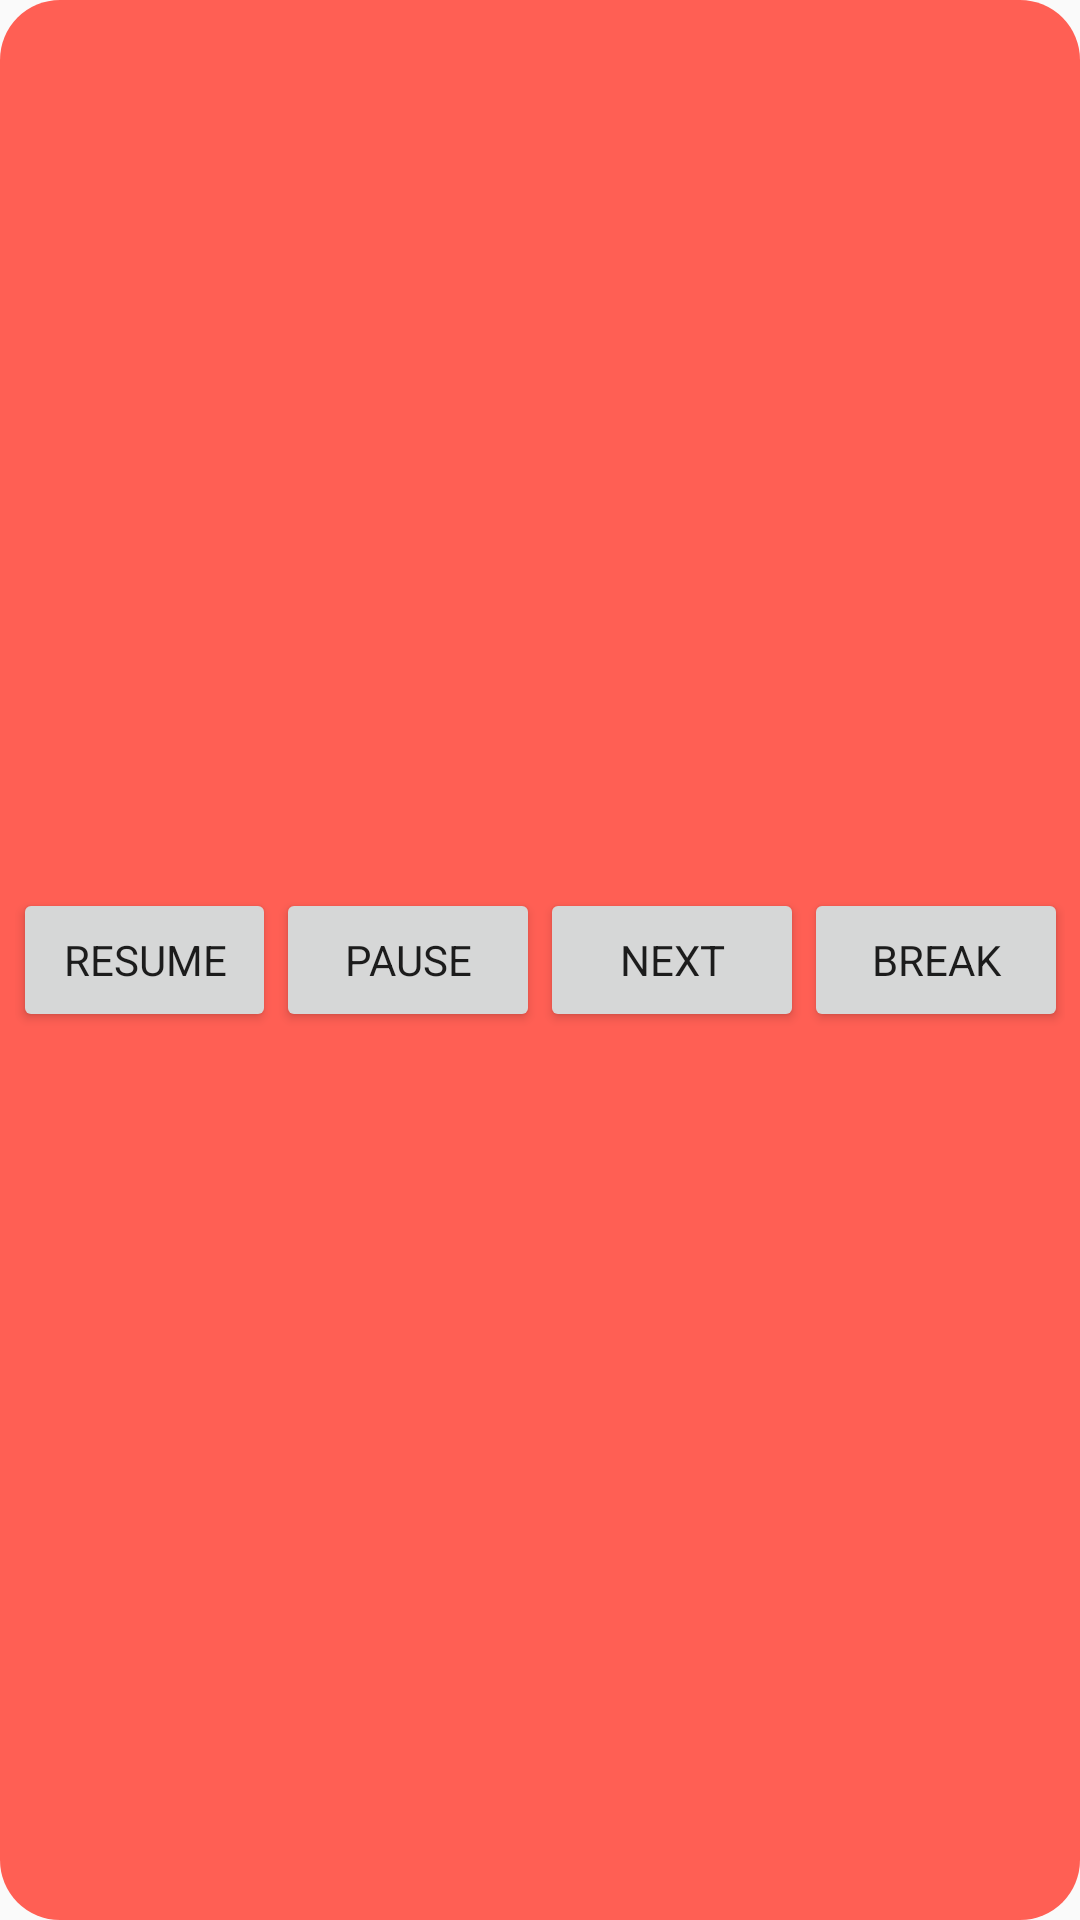

Reconstruct the res/layout file that produces this screen, plus the resources it refers to.
<!-- AndroidManifest.xml: application theme Theme.Bruhdroid -->
<!-- res/layout/debug_controller.xml -->
<?xml version="1.0" encoding="utf-8"?>
<layout>
<androidx.constraintlayout.widget.ConstraintLayout xmlns:android="http://schemas.android.com/apk/res/android"
    xmlns:app="http://schemas.android.com/apk/res-auto"
    android:layout_width="wrap_content"
    android:layout_height="wrap_content"
    android:background="@drawable/btn_rounded_corner"
    android:padding="5dp">

    <Button
        android:id="@+id/button2"
        android:layout_width="wrap_content"
        android:layout_height="wrap_content"
        android:text="@string/resume"
        app:layout_constraintBottom_toBottomOf="parent"
        app:layout_constraintEnd_toStartOf="@+id/button3"
        app:layout_constraintHorizontal_bias="0.5"
        app:layout_constraintStart_toStartOf="parent"
        app:layout_constraintTop_toTopOf="parent" />

    <Button
        android:id="@+id/button3"
        android:layout_width="wrap_content"
        android:layout_height="wrap_content"
        android:text="@string/pause"
        app:layout_constraintBottom_toBottomOf="parent"
        app:layout_constraintEnd_toStartOf="@+id/button4"
        app:layout_constraintHorizontal_bias="0.5"
        app:layout_constraintStart_toEndOf="@+id/button2"
        app:layout_constraintTop_toTopOf="parent" />

    <Button
        android:id="@+id/button4"
        android:layout_width="wrap_content"
        android:layout_height="wrap_content"
        android:text="@string/next"
        app:layout_constraintBottom_toBottomOf="parent"
        app:layout_constraintEnd_toStartOf="@+id/button5"
        app:layout_constraintHorizontal_bias="0.5"
        app:layout_constraintStart_toEndOf="@+id/button3"
        app:layout_constraintTop_toTopOf="parent" />

    <Button
        android:id="@+id/button5"
        android:layout_width="wrap_content"
        android:layout_height="wrap_content"
        android:text="@string/stop"
        app:layout_constraintBottom_toBottomOf="parent"
        app:layout_constraintEnd_toEndOf="parent"
        app:layout_constraintHorizontal_bias="0.5"
        app:layout_constraintStart_toEndOf="@+id/button4"
        app:layout_constraintTop_toTopOf="parent" />
</androidx.constraintlayout.widget.ConstraintLayout>
</layout>
<!-- resources referenced by this layout -->
<resources>
  <!-- drawable btn_rounded_corner (drawable) -->
  <?xml version="1.0" encoding="utf-8"?>
  <selector xmlns:android="http://schemas.android.com/apk/res/android">
      <item>
          <shape android:shape="rectangle">
              <solid android:color="@color/accent_button" />
              <corners android:radius="20dp" />
          </shape>
      </item>
  </selector>
  <string name="next">Next</string>
  <string name="pause">Pause</string>
  <string name="resume">Resume</string>
  <string name="stop">Break</string>
  <style name="Theme.Bruhdroid" parent="Theme.Bruhdroid.Light" />
  <color name="accent_button">#FF5F54</color>
  <style name="Theme.Bruhdroid.Light" parent="Theme.AppCompat.Light.NoActionBar">
          <item name="android:statusBarColor" tools:targetApi="l">?attr/colorPrimaryVariant</item>
          <item name="android:windowNoTitle">true</item>
          <item name="android:windowFullscreen">true</item>
          <item name="fontFamily">@font/sf_compact</item>
          <item name="bottomSheetDialogTheme">@style/AppBottomSheetDialogTheme</item>
      </style>
  <style name="AppBottomSheetDialogTheme" parent="Theme.Design.Light.BottomSheetDialog">
          <item name="bottomSheetStyle">@style/AppModalStyle</item>
      </style>
  <style name="AppModalStyle" parent="Widget.Design.BottomSheet.Modal">
          <item name="android:background">@drawable/rounded_dialog</item>
      </style>
  <!-- drawable rounded_dialog (drawable) -->
  <?xml version="1.0" encoding="utf-8"?>
  <selector xmlns:android="http://schemas.android.com/apk/res/android">
  <item>
      <shape
          android:shape="rectangle">
          <solid android:color="@color/primary_background"/>
          <corners android:topLeftRadius="30dp"
              android:topRightRadius="30dp"/>
          <size android:height="500dp"/>
      </shape>
  </item>
  </selector>
  <color name="primary_background">#F4E8D8</color>
</resources>
